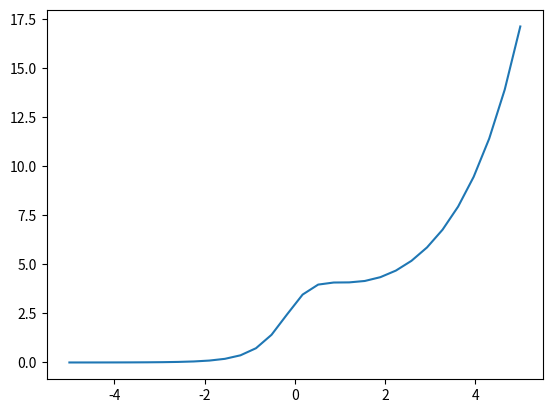

Generate this figure with matplotlib:
# Exercice 2 : Affichage de fonctions

print("Importer les modules matplotlib.pyplot et numpy.")
import numpy as np
import matplotlib.pyplot as plt 

print(" Définir la fonction ∀x ∈R, f(*) afficher la valeur de f en 0.")

def f(x):
    y=(3*np.exp(x))/(1+x**2)
    return y

x=0
y=f(x)
print("La valeur de f en  ",x,"vaut ",y)

print(" Définir la fonction ∀ t ∈ [-pi,pi], g(*) afficher la valeur de g en 0 et en pi.")
PI=3.14
def g(t,a=PI):
    if (-a<=t and t<=a):
        y1=(np.cos(t))/(1+np.sin(t)**2)
        y2=np.sin(t)*y1
    else :
        exit("t must belong to   [,",-a,a,"]")
    
    
    return (y1,y2)

t1=0
t2=PI
Y1=g(t1)
Y2=g(t2)
print("La valeur de g en  ",t1,"vaut ",Y1)
print("La valeur de g en  ",t1,"vaut ",Y2)

print("racer la courbe de la fonction f sur le segment [−5,5]")
min_x=-5
max_x=5
n_pts=30
X=np.linspace(min_x,max_x,n_pts)
Y=f(X)
print(Y)

plt.plot(X,Y)